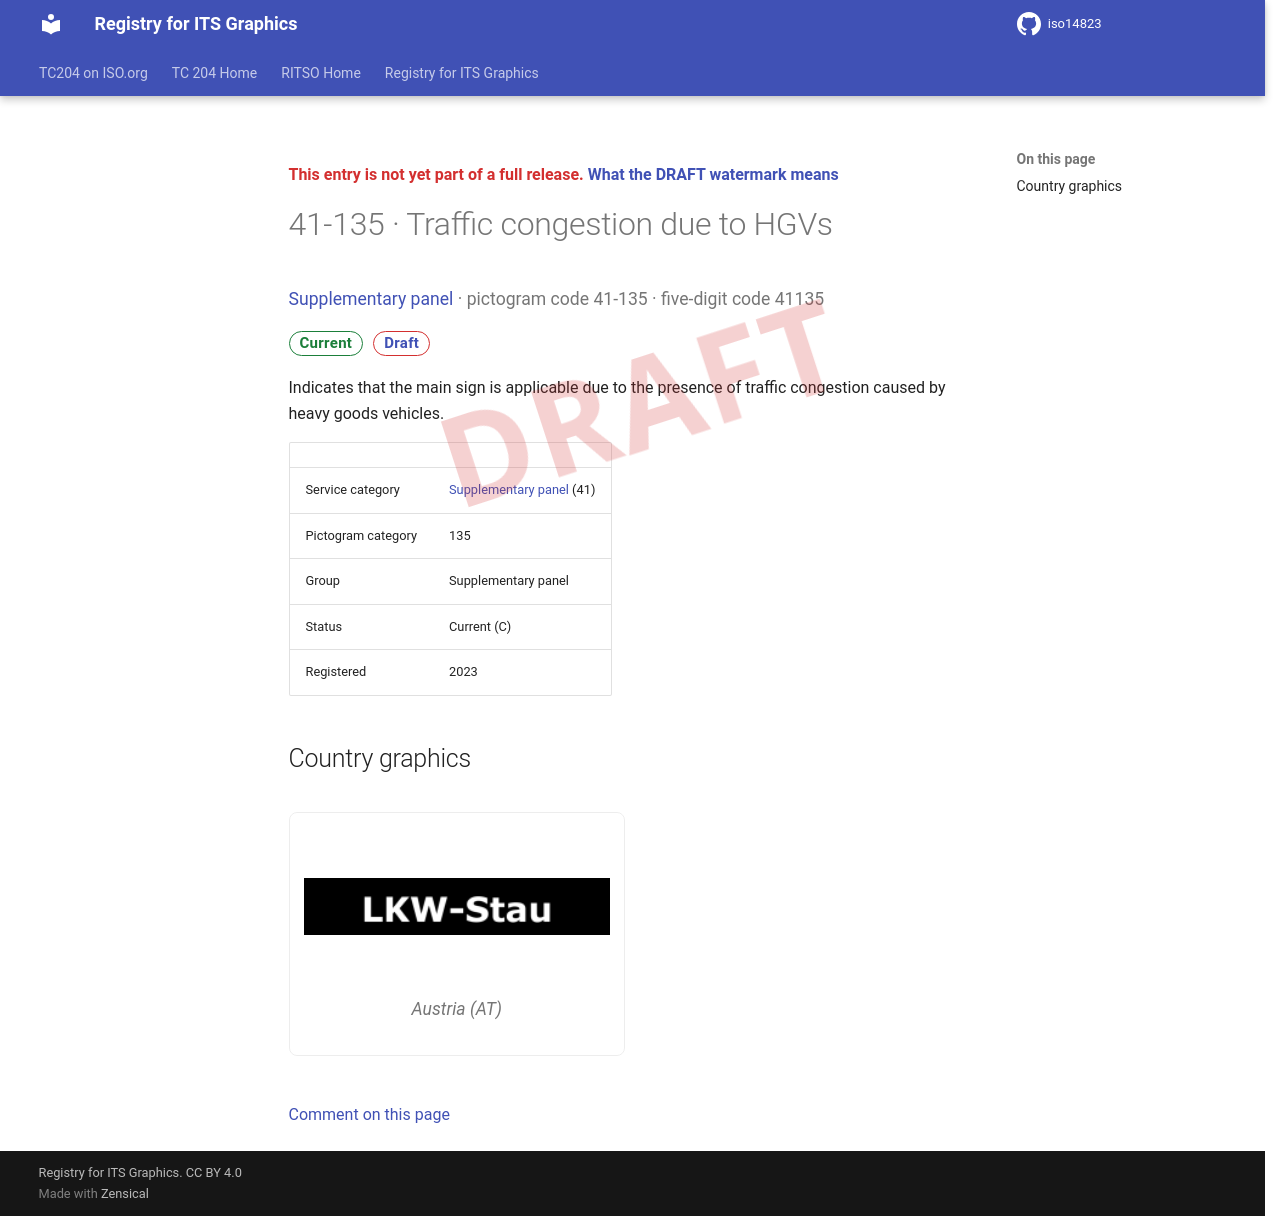

repository: k-vaughn/iso14823 · page: v0.1.0-alpha.1/signs/41-135/index.html · generator: mkdocs

<div class="draft4-watermark" aria-hidden="true"></div>

<p class="draft-note">This entry is not yet part of a full release. <a href="../#draft-watermark">What the DRAFT watermark means</a></p>

# 41-135 · Traffic congestion due to HGVs

<p class="sign-kicker"><a href="../categories/41/">Supplementary panel</a> · pictogram code 41-135 · five-digit code 41135</p>
<p class="sign-chips"><span class="chip chip-current">Current</span> <a class="chip chip-draft" href="../#draft-watermark">Draft</a></p>
<p>Indicates that the main sign is applicable due to the presence of traffic congestion caused by heavy goods vehicles.</p>
| | |
| --- | --- |
| Service category | <a href="../categories/41/">Supplementary panel</a> (41) |
| Pictogram category | 135 |
| Group | Supplementary panel |
| Status | Current (C) |
| Registered | 2023 |

## Country graphics

<div class="sign-grid">
<figure class="sign-card">
<img src="../graphics/at/41-135.png" alt="Austria graphic for Traffic congestion due to HGVs (41-135)" loading="lazy">

<figcaption>Austria (AT)</figcaption>
</figure>
</div>

[Comment on this page](https://github.com/k-vaughn/iso14823/issues/new?template=page-feedback.yml&title=%5BPage+feedback%5D+41-135+%C2%B7+Traffic+congestion+due+to+HGVs&page-title=41-135+%C2%B7+Traffic+congestion+due+to+HGVs&page-path=signs%2F41-135.md)
